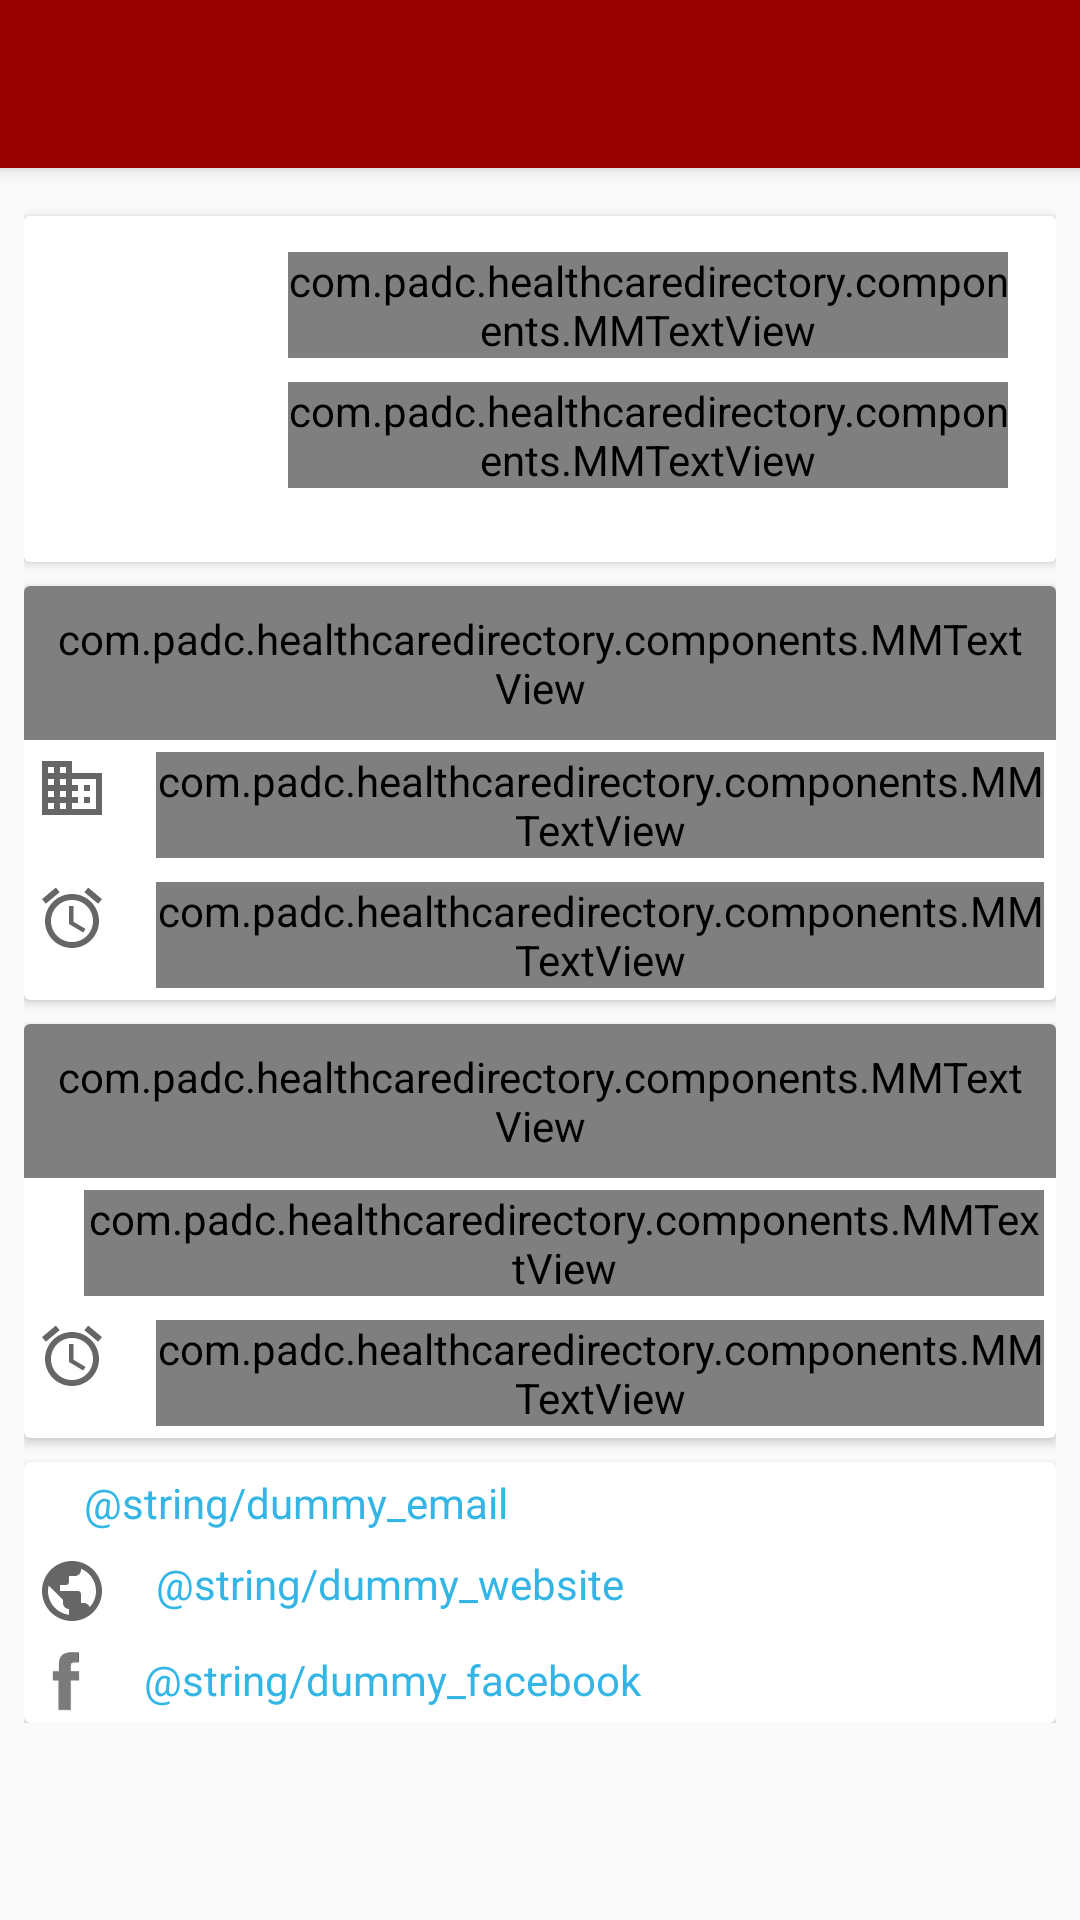

The Android layout XML behind this screen, and the referenced resources:
<!-- AndroidManifest.xml: application theme AppTheme -->
<!-- res/layout/activity_doctor_detail.xml -->
<?xml version="1.0" encoding="utf-8"?>
<android.support.design.widget.CoordinatorLayout xmlns:android="http://schemas.android.com/apk/res/android"
    xmlns:app="http://schemas.android.com/apk/res-auto"
    xmlns:tools="http://schemas.android.com/tools"
    android:layout_width="match_parent"
    android:layout_height="match_parent"
    android:fitsSystemWindows="true"
    tools:context="com.padc.healthcaredirectory.activities.DoctorDetailActivity">

    <android.support.design.widget.AppBarLayout
        android:layout_width="match_parent"
        android:layout_height="wrap_content"
        android:theme="@style/AppTheme.AppBarOverlay">

        <android.support.v7.widget.Toolbar
            android:id="@+id/toolbar"
            android:layout_width="match_parent"
            android:layout_height="?attr/actionBarSize"
            android:background="?attr/colorPrimary"
            app:popupTheme="@style/AppTheme.PopupOverlay">

            

        </android.support.v7.widget.Toolbar>
    </android.support.design.widget.AppBarLayout>

    <ScrollView
        android:layout_width="match_parent"
        android:layout_height="match_parent"
        android:layout_marginTop="?attr/actionBarSize">

        <LinearLayout
            android:layout_width="match_parent"
            android:layout_height="match_parent"
            android:layout_margin="@dimen/margin_medium"
            android:paddingBottom="@dimen/margin_large"
            android:orientation="vertical">

            <android.support.v7.widget.CardView
                android:layout_width="match_parent"
                android:layout_height="wrap_content"
                android:layout_marginTop="@dimen/margin_medium">

                <RelativeLayout
                    style="@style/HealthCareCardView"
                    android:layout_width="match_parent"
                    android:layout_height="wrap_content"
                    android:padding="@dimen/margin_medium_1">

                    <ImageView
                        android:id="@+id/img_doctor"
                        android:layout_width="@dimen/icon_detail_image_size"
                        android:layout_height="@dimen/icon_detail_image_size"
                        android:layout_alignParentTop="true"
                        android:layout_marginRight="@dimen/margin_medium_2"
                        android:elevation="4dp"
                        android:src="@drawable/dummy_doctor" />

                    <com.padc.healthcaredirectory.components.MMTextView
                        android:id="@+id/tv_doctor_name"
                        style="@style/PrimaryTitle"
                        android:layout_width="wrap_content"
                        android:layout_height="wrap_content"
                        android:layout_alignTop="@id/img_doctor"
                        android:layout_marginBottom="@dimen/margin_medium"
                        android:layout_marginRight="@dimen/margin_small"
                        android:layout_toRightOf="@+id/img_doctor"
                        android:text="@string/dummy_name"
                        android:textAppearance="@style/TextAppearance.AppCompat.Body2" />

                    <com.padc.healthcaredirectory.components.MMTextView
                        android:id="@+id/tv_doctor_qualifications"
                        style="@style/ContentText"
                        android:layout_width="wrap_content"
                        android:layout_height="wrap_content"
                        android:layout_below="@id/tv_doctor_name"
                        android:layout_marginBottom="@dimen/margin_medium"
                        android:layout_marginRight="@dimen/margin_small"
                        android:layout_toRightOf="@id/img_doctor"
                        android:ellipsize="end"
                        android:maxLines="3"
                        android:text="@string/dummy_qualifications"
                        android:textAppearance="@style/TextAppearance.AppCompat.Body2" />

                    <ImageView
                        android:id="@+id/ic_share"
                        android:layout_width="@dimen/icon_share_size"
                        android:layout_height="@dimen/icon_share_size"
                        android:layout_alignParentBottom="true"
                        android:layout_alignParentRight="true"
                        android:layout_below="@id/tv_doctor_name"
                        android:layout_margin="@dimen/margin_medium"
                        android:clickable="true"
                        android:src="@drawable/ic_share_24dp"
                        android:tint="@color/accent" />
                </RelativeLayout>
            </android.support.v7.widget.CardView>

            <android.support.v7.widget.CardView
                android:layout_width="match_parent"
                android:layout_height="wrap_content"
                android:layout_marginTop="@dimen/margin_medium">

                <include
                    layout="@layout/inc_doctor_hospital_info"
                    android:layout_width="match_parent"
                    android:layout_height="match_parent" />

            </android.support.v7.widget.CardView>

            <android.support.v7.widget.CardView
                android:layout_width="match_parent"
                android:layout_height="wrap_content"
                android:layout_marginTop="@dimen/margin_medium">

                <include
                    layout="@layout/inc_doctor_clinic_info"
                    android:layout_width="match_parent"
                    android:layout_height="match_parent" />

            </android.support.v7.widget.CardView>

            <android.support.v7.widget.CardView
                android:layout_width="match_parent"
                android:layout_height="wrap_content"
                android:layout_marginTop="@dimen/margin_medium">

                <LinearLayout
                    android:layout_width="match_parent"
                    android:layout_height="wrap_content"
                    android:orientation="vertical">

                    
                    <LinearLayout
                        android:layout_width="match_parent"
                        android:layout_height="wrap_content"
                        android:orientation="horizontal"
                        android:padding="@dimen/margin_small">

                        <ImageView
                            android:layout_width="wrap_content"
                            android:layout_height="wrap_content"
                            android:layout_gravity="top"
                            android:src="@drawable/ic_email_24dp" />

                        <TextView
                            android:id="@+id/tv_doctor_email"
                            style="@style/LinkText"
                            android:layout_width="wrap_content"
                            android:layout_height="wrap_content"
                            android:layout_marginLeft="@dimen/margin_medium_2"
                            android:text="@string/dummy_email" />

                    </LinearLayout>

                    
                    <LinearLayout
                        android:layout_width="match_parent"
                        android:layout_height="wrap_content"
                        android:orientation="horizontal"
                        android:padding="@dimen/margin_small">

                        <ImageView
                            android:layout_width="wrap_content"
                            android:layout_height="wrap_content"
                            android:layout_gravity="top"
                            android:src="@drawable/ic_website_24dp" />

                        <TextView
                            android:id="@+id/tv_doctor_website"
                            style="@style/LinkText"
                            android:layout_width="wrap_content"
                            android:layout_height="wrap_content"
                            android:layout_marginLeft="@dimen/margin_medium_2"
                            android:text="@string/dummy_website" />

                    </LinearLayout>

                    
                    <LinearLayout
                        android:layout_width="match_parent"
                        android:layout_height="wrap_content"
                        android:orientation="horizontal"
                        android:padding="@dimen/margin_small">

                        <ImageView
                            android:layout_width="@dimen/icon_size"
                            android:layout_height="@dimen/icon_size"
                            android:layout_gravity="top"
                            android:src="@drawable/ic_facebook_24dp" />

                        <TextView
                            android:id="@+id/tv_doctor_facebook"
                            style="@style/LinkText"
                            android:layout_width="wrap_content"
                            android:layout_height="wrap_content"
                            android:layout_marginLeft="@dimen/margin_medium_2"
                            android:text="@string/dummy_facebook" />

                    </LinearLayout>
                </LinearLayout>
            </android.support.v7.widget.CardView>

        </LinearLayout>
    </ScrollView>
</android.support.design.widget.CoordinatorLayout>
<!-- res/layout/inc_doctor_hospital_info.xml (included above) -->
<?xml version="1.0" encoding="utf-8"?>
<LinearLayout xmlns:android="http://schemas.android.com/apk/res/android"
    android:layout_width="match_parent"
    android:layout_height="match_parent"
    android:orientation="vertical">

    
    <com.padc.healthcaredirectory.components.MMTextView
        style="@style/DetailInfoTitle"
        android:layout_width="match_parent"
        android:layout_height="wrap_content"
        android:padding="@dimen/margin_medium"
        android:text="@string/doctor_hospital_info" />

    
    <LinearLayout
        android:layout_width="match_parent"
        android:layout_height="wrap_content"
        android:gravity="center_vertical"
        android:orientation="horizontal"
        android:padding="@dimen/margin_small">

        <ImageView
            android:layout_width="wrap_content"
            android:layout_height="wrap_content"
            android:layout_gravity="top"
            android:src="@drawable/ic_clinic_gray_24dp"
            android:tint="@color/black_overlay" />

        <com.padc.healthcaredirectory.components.MMTextView
            android:id="@+id/tv_doctor_hospital_name"
            style="@style/ContentText"
            android:layout_width="wrap_content"
            android:layout_height="wrap_content"
            android:layout_marginLeft="@dimen/margin_medium_2"
            android:fontFamily="sans-serif-condensed"
            android:text="@string/dummy_doctor_hospital_name" />
    </LinearLayout>

    
    <LinearLayout
        android:layout_width="match_parent"
        android:layout_height="wrap_content"
        android:gravity="center_vertical"
        android:orientation="horizontal"
        android:padding="@dimen/margin_small">

        <ImageView
            android:layout_width="wrap_content"
            android:layout_height="wrap_content"
            android:layout_gravity="top"
            android:src="@drawable/ic_timetable_24dp"
            android:tint="@color/black_overlay" />

        <com.padc.healthcaredirectory.components.MMTextView
            android:id="@+id/tv_doctor_hospital_timetable"
            style="@style/ContentText"
            android:layout_width="wrap_content"
            android:layout_height="wrap_content"
            android:layout_marginLeft="@dimen/margin_medium_2"
            android:fontFamily="sans-serif-condensed"
            android:text="@string/dummy_doctor_hospital_timetable" />
    </LinearLayout>

</LinearLayout>
<!-- res/layout/inc_doctor_clinic_info.xml (included above) -->
<?xml version="1.0" encoding="utf-8"?>
<LinearLayout xmlns:android="http://schemas.android.com/apk/res/android"
    android:layout_width="match_parent"
    android:layout_height="match_parent"
    android:orientation="vertical">

    
    <com.padc.healthcaredirectory.components.MMTextView
        style="@style/DetailInfoTitle"
        android:layout_width="match_parent"
        android:layout_height="wrap_content"
        android:padding="@dimen/margin_medium"
        android:text="@string/doctor_clinic_info" />

    
    <LinearLayout
        android:layout_width="match_parent"
        android:layout_height="wrap_content"
        android:gravity="center_vertical"
        android:orientation="horizontal"
        android:padding="@dimen/margin_small">

        <ImageView
            android:layout_width="wrap_content"
            android:layout_height="wrap_content"
            android:layout_gravity="top"
            android:src="@drawable/ic_clinic_24dp"
            android:tint="@color/black_overlay" />

        <com.padc.healthcaredirectory.components.MMTextView
            android:id="@+id/tv_doctor_hospital_name"
            style="@style/ContentText"
            android:layout_width="wrap_content"
            android:layout_height="wrap_content"
            android:layout_marginLeft="@dimen/margin_medium_2"
            android:fontFamily="sans-serif-condensed"
            android:text="@string/dummy_doctor_clinic_name" />
    </LinearLayout>

    
    <LinearLayout
        android:layout_width="match_parent"
        android:layout_height="wrap_content"
        android:gravity="center_vertical"
        android:orientation="horizontal"
        android:padding="@dimen/margin_small">

        <ImageView
            android:layout_width="wrap_content"
            android:layout_height="wrap_content"
            android:layout_gravity="top"
            android:src="@drawable/ic_timetable_24dp"
            android:tint="@color/black_overlay" />

        <com.padc.healthcaredirectory.components.MMTextView
            android:id="@+id/tv_doctor_hospital_timetable"
            style="@style/ContentText"
            android:layout_width="wrap_content"
            android:layout_height="wrap_content"
            android:layout_marginLeft="@dimen/margin_medium_2"
            android:fontFamily="sans-serif-condensed"
            android:text="@string/dummy_doctor_clinic_timetable" />
    </LinearLayout>

</LinearLayout>
<!-- resources referenced by this layout -->
<resources>
  <color name="accent">#fc7b07</color>
  <color name="black_overlay">#9000</color>
  <color name="white_full">#FFF</color>
  <dimen name="icon_detail_image_size">60dp</dimen>
  <dimen name="icon_share_size">32dp</dimen>
  <dimen name="icon_size">20dp</dimen>
  <dimen name="margin_large">24dp</dimen>
  <dimen name="margin_medium">8dp</dimen>
  <dimen name="margin_medium_1">12dp</dimen>
  <dimen name="margin_medium_2">16dp</dimen>
  <dimen name="margin_small">4dp</dimen>
  <dimen name="screen_title_size">17sp</dimen>
  <!-- drawable ic_clinic_gray_24dp (drawable) -->
  <vector xmlns:android="http://schemas.android.com/apk/res/android"
          android:width="24dp"
          android:height="24dp"
          android:viewportWidth="24.0"
          android:viewportHeight="24.0">
      <path
          android:fillColor="@color/black_overlay"
          android:pathData="M12,7L12,3L2,3v18h20L22,7L12,7zM6,19L4,19v-2h2v2zM6,15L4,15v-2h2v2zM6,11L4,11L4,9h2v2zM6,7L4,7L4,5h2v2zM10,19L8,19v-2h2v2zM10,15L8,15v-2h2v2zM10,11L8,11L8,9h2v2zM10,7L8,7L8,5h2v2zM20,19h-8v-2h2v-2h-2v-2h2v-2h-2L12,9h8v10zM18,11h-2v2h2v-2zM18,15h-2v2h2v-2z"/>
  </vector>
  <!-- drawable ic_timetable_24dp (drawable) -->
  <vector xmlns:android="http://schemas.android.com/apk/res/android"
          android:width="24dp"
          android:height="24dp"
          android:viewportWidth="24.0"
          android:viewportHeight="24.0">
      <path
          android:fillColor="@color/black_overlay"
          android:pathData="M22,5.72l-4.6,-3.86 -1.29,1.53 4.6,3.86L22,5.72zM7.88,3.39L6.6,1.86 2,5.71l1.29,1.53 4.59,-3.85zM12.5,8L11,8v6l4.75,2.85 0.75,-1.23 -4,-2.37L12.5,8zM12,4c-4.97,0 -9,4.03 -9,9s4.02,9 9,9c4.97,0 9,-4.03 9,-9s-4.03,-9 -9,-9zM12,20c-3.87,0 -7,-3.13 -7,-7s3.13,-7 7,-7 7,3.13 7,7 -3.13,7 -7,7z"/>
  </vector>
  <style name="AppTheme.AppBarOverlay" parent="ThemeOverlay.AppCompat.Dark.ActionBar" />
  <style name="AppTheme.PopupOverlay" parent="ThemeOverlay.AppCompat.Light" />
  <style name="ContentText" parent="HealthCareCardView">
          <item name="android:textSize">@dimen/text_regular</item>
          <item name="android:textColor">@color/black_overlay</item>
          <item name="android:lineSpacingMultiplier">1.2</item>
      </style>
  <style name="DetailInfoTitle" parent="HealthCareCardView">
          <item name="android:textSize">@dimen/text_regular_2x</item>
          <item name="android:textColor">@color/primary</item>
      </style>
  <style name="HealthCareCardView">
          <item name="android:background">@color/white_full</item>
      </style>
  <style name="LinkText" parent="HealthCareCardView">
          <item name="android:textSize">@dimen/text_regular</item>
          <item name="android:textColor">@android:color/holo_blue_light</item>
      </style>
  <style name="PrimaryTitle" parent="HealthCareCardView">
          <item name="android:textSize">@dimen/text_regular_3x</item>
          <item name="android:textColor">@color/primary</item>
      </style>
  <style name="AppTheme" parent="Theme.AppCompat.Light.DarkActionBar">
          
          <item name="colorPrimary">@color/primary</item>
          <item name="colorPrimaryDark">@color/primary_dark</item>
          <item name="colorAccent">@color/accent</item>
      </style>
  <dimen name="text_regular">14sp</dimen>
  <dimen name="text_regular_2x">16sp</dimen>
  <color name="primary">#980000</color>
  <dimen name="text_regular_3x">20sp</dimen>
  <color name="primary_dark">#5a0000</color>
</resources>
